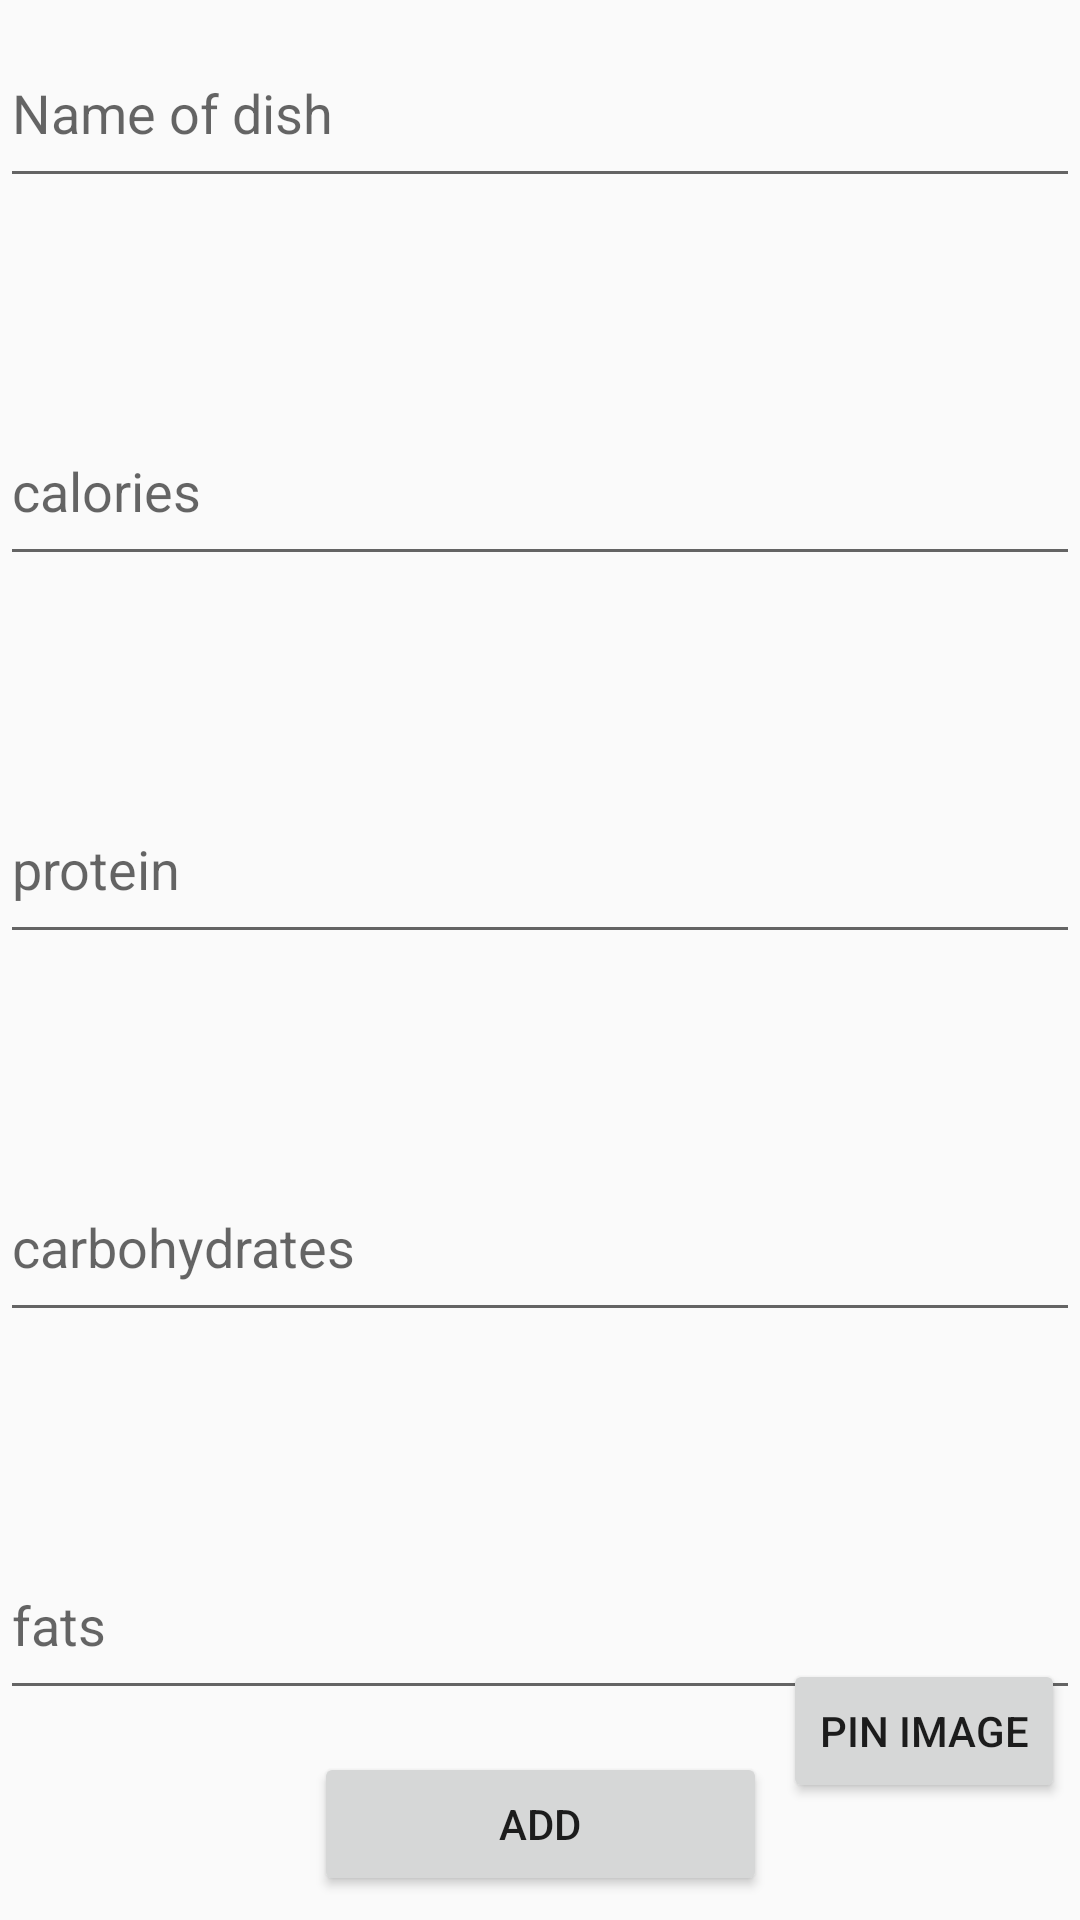

Write the Android layout XML for this screen, with the resource values it uses.
<!-- AndroidManifest.xml: application theme AppTheme -->
<!-- res/layout/activity_add_dish.xml -->
<?xml version="1.0" encoding="utf-8"?>
<android.support.constraint.ConstraintLayout xmlns:android="http://schemas.android.com/apk/res/android"
    xmlns:app="http://schemas.android.com/apk/res-auto"
    xmlns:tools="http://schemas.android.com/tools"
    android:layout_width="match_parent"
    android:layout_height="match_parent"
    tools:context="com.team.villevich.fitnesstracker.view.activity.AddDishActivity"
    tools:layout_editor_absoluteY="25dp">


    <EditText
        android:id="@+id/add_name"
        android:layout_width="match_parent"
        android:layout_height="60dp"
        android:layout_marginBottom="30dp"
        android:hint="@string/name_of_dish"
        android:imeActionId="6"
        android:imeActionLabel="@string/action_sign_in_short"
        android:imeOptions="actionUnspecified"
        android:inputType="textPassword"
        android:maxLines="1"
        android:singleLine="true"
        app:layout_constraintBottom_toTopOf="@+id/add_calories"
        app:layout_constraintEnd_toEndOf="parent"
        app:layout_constraintHorizontal_bias="0.0"
        app:layout_constraintStart_toStartOf="parent"
        app:layout_constraintTop_toTopOf="parent" />


    <EditText
        android:id="@+id/add_calories"
        android:layout_width="match_parent"
        android:layout_height="60dp"
        android:layout_marginBottom="30dp"
        android:layout_marginTop="30dp"
        android:hint="@string/calories"
        android:imeActionId="6"
        android:imeActionLabel="@string/action_sign_in_short"
        android:imeOptions="actionUnspecified"
        android:inputType="textPassword"
        android:maxLines="1"
        android:singleLine="true"
        app:layout_constraintBottom_toTopOf="@+id/add_protein"
        app:layout_constraintEnd_toEndOf="parent"
        app:layout_constraintHorizontal_bias="0.0"
        app:layout_constraintStart_toStartOf="parent"
        app:layout_constraintTop_toBottomOf="@+id/add_name" />


    <EditText
        android:id="@+id/add_protein"
        android:layout_width="match_parent"
        android:layout_height="60dp"
        android:layout_marginBottom="30dp"
        android:layout_marginTop="30dp"
        android:hint="@string/protein"
        android:imeActionId="6"
        android:imeActionLabel="@string/action_sign_in_short"
        android:imeOptions="actionUnspecified"
        android:inputType="textPassword"
        android:maxLines="1"
        android:singleLine="true"
        app:layout_constraintBottom_toTopOf="@+id/add_carbohydrates"
        app:layout_constraintEnd_toEndOf="parent"
        app:layout_constraintStart_toStartOf="parent"
        app:layout_constraintTop_toBottomOf="@+id/add_calories" />


    <EditText
        android:id="@+id/add_carbohydrates"
        android:layout_width="match_parent"
        android:layout_height="60dp"
        android:layout_marginBottom="30dp"
        android:layout_marginTop="30dp"
        android:hint="@string/carbohydrates"
        android:imeActionId="6"
        android:imeActionLabel="@string/action_sign_in_short"
        android:imeOptions="actionUnspecified"
        android:inputType="textPassword"
        android:maxLines="1"
        android:singleLine="true"
        app:layout_constraintBottom_toTopOf="@+id/add_fats"
        app:layout_constraintEnd_toEndOf="parent"
        app:layout_constraintStart_toStartOf="parent"
        app:layout_constraintTop_toBottomOf="@+id/add_protein" />

    <EditText
        android:id="@+id/add_fats"
        android:layout_width="match_parent"
        android:layout_height="60dp"
        android:layout_marginBottom="8dp"
        android:layout_marginTop="30dp"
        android:hint="@string/fats"
        android:imeActionId="6"
        android:imeActionLabel="@string/action_sign_in_short"
        android:imeOptions="actionUnspecified"
        android:inputType="textPassword"
        android:maxLines="1"
        android:singleLine="true"
        app:layout_constraintBottom_toTopOf="@+id/button3"
        app:layout_constraintEnd_toEndOf="parent"
        app:layout_constraintStart_toStartOf="parent"
        app:layout_constraintTop_toBottomOf="@+id/add_carbohydrates" />

    <Button
        android:id="@+id/button3"
        android:layout_width="151dp"
        android:layout_height="wrap_content"
        android:layout_marginBottom="8dp"
        android:layout_marginEnd="8dp"
        android:layout_marginStart="8dp"
        android:text="@string/add"
        app:layout_constraintBottom_toBottomOf="parent"
        app:layout_constraintEnd_toEndOf="parent"
        app:layout_constraintStart_toStartOf="parent" />

    <Button
        android:id="@+id/button4"
        android:layout_width="wrap_content"
        android:layout_height="wrap_content"
        android:layout_marginBottom="8dp"
        android:layout_marginEnd="8dp"
        android:layout_marginStart="8dp"
        android:layout_marginTop="8dp"
        android:text="Pin Image"
        app:layout_constraintBottom_toTopOf="@+id/button3"
        app:layout_constraintEnd_toEndOf="parent"
        app:layout_constraintStart_toEndOf="@+id/button3"
        app:layout_constraintTop_toBottomOf="@+id/add_fats" />
</android.support.constraint.ConstraintLayout>
<!-- resources referenced by this layout -->
<resources>
  <string name="action_sign_in_short">Sign in</string>
  <string name="add">Add</string>
  <string name="calories">calories</string>
  <string name="carbohydrates">carbohydrates</string>
  <string name="fats">fats</string>
  <string name="name_of_dish">Name of dish</string>
  <string name="protein">protein</string>
  <style name="AppTheme" parent="Theme.AppCompat.Light.NoActionBar">
          
          <item name="colorPrimary">@color/colorPrimary</item>
          <item name="colorPrimaryDark">@color/colorPrimaryDark</item>
          <item name="colorAccent">@color/colorAccent</item>
  
      </style>
  <color name="colorPrimary">#d30303</color>
  <color name="colorPrimaryDark">#303F9F</color>
  <color name="colorAccent">#FF4081</color>
</resources>
